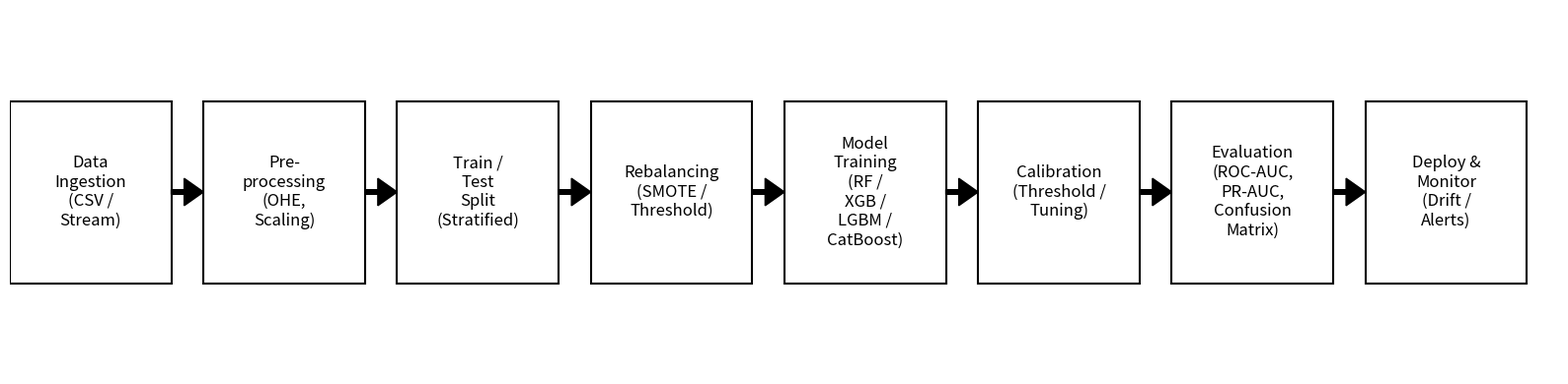

Here is the Python script that generated this plot:
import matplotlib.pyplot as plt
from matplotlib.patches import Rectangle, FancyArrow

# Define pipeline steps with line-broken text for readability
steps = [
    "Data\nIngestion\n(CSV /\nStream)",
    "Pre-\nprocessing\n(OHE,\nScaling)",
    "Train /\nTest\nSplit\n(Stratified)",
    "Rebalancing\n(SMOTE /\nThreshold)",
    "Model\nTraining\n(RF /\nXGB /\nLGBM /\nCatBoost)",
    "Calibration\n(Threshold /\nTuning)",
    "Evaluation\n(ROC-AUC,\nPR-AUC,\nConfusion\nMatrix)",
    "Deploy &\nMonitor\n(Drift /\nAlerts)"
]

# Plot settings
fig, ax = plt.subplots(figsize=(16, 4))
ax.set_xlim(0, len(steps) * 3)
ax.set_ylim(0, 4)
ax.axis("off")

# Draw boxes and arrows
for i, step in enumerate(steps):
    # Draw rectangle
    rect = Rectangle((i * 3, 1), 2.5, 2, fill=False, edgecolor="black", linewidth=1.5)
    ax.add_patch(rect)

    # Add text inside rectangle (centered)
    ax.text(i * 3 + 1.25, 2, step, ha="center", va="center", fontsize=12, wrap=True)

    # Draw arrow to the next box
    if i < len(steps) - 1:
        arrow = FancyArrow(i * 3 + 2.5, 2, 0.5, 0, width=0.05, head_width=0.3, head_length=0.3, length_includes_head=True, color="black")
        ax.add_patch(arrow)

plt.tight_layout()
plt.show()
